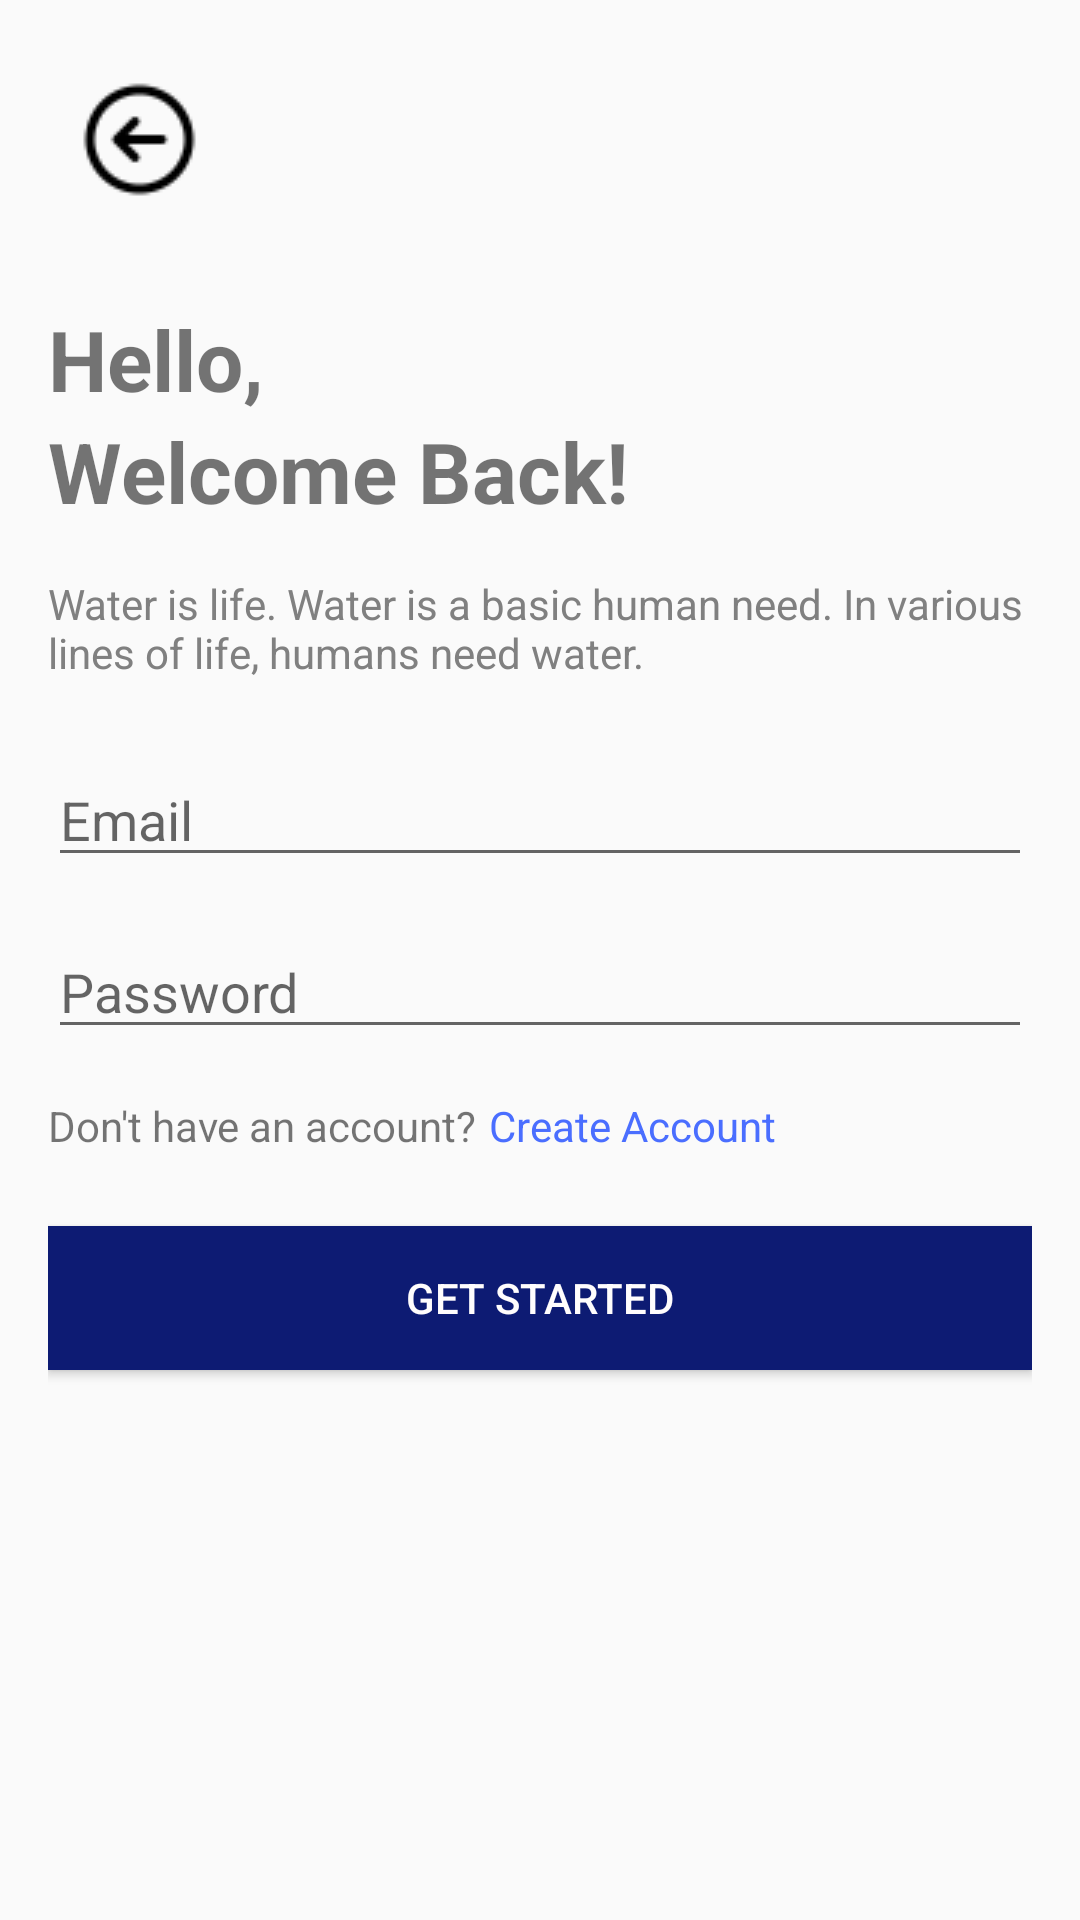

Reconstruct the res/layout file that produces this screen, plus the resources it refers to.
<!-- AndroidManifest.xml: application theme Theme.PetTradingPlatform -->
<!-- res/layout/activity_login.xml -->
<?xml version="1.0" encoding="utf-8"?>
<LinearLayout xmlns:android="http://schemas.android.com/apk/res/android"
    xmlns:tools="http://schemas.android.com/tools"
    android:layout_width="match_parent"
    android:layout_height="match_parent"
    android:orientation="vertical"
    android:padding="16dp"
    tools:context=".LoginActivity">

    <ImageButton
        android:layout_width="wrap_content"
        android:layout_height="wrap_content"
        android:background="?attr/selectableItemBackgroundBorderless"
        android:padding="8dp"
        android:src="@drawable/back_arrow"
        tools:ignore="SpeakableTextPresentCheck" />

    <TextView
        android:layout_width="wrap_content"
        android:layout_height="wrap_content"
        android:text="Hello,"
        android:textSize="28sp"
        android:textStyle="bold"
        android:layout_marginTop="24dp"/>

    <TextView
        android:layout_width="wrap_content"
        android:layout_height="wrap_content"
        android:text="Welcome Back!"
        android:textSize="28sp"
        android:textStyle="bold"
        android:layout_marginBottom="16dp"/>

    <TextView
        android:layout_width="match_parent"
        android:layout_height="wrap_content"
        android:text="Water is life. Water is a basic human need. In various lines of life, humans need water."
        android:textColor="#808080"
        android:layout_marginBottom="24dp"/>

    <EditText
        android:id="@+id/txt_email"
        android:layout_width="match_parent"
        android:layout_height="wrap_content"
        android:layout_marginBottom="16dp"
        android:hint="Email"
        android:inputType="textEmailAddress"
        tools:ignore="TouchTargetSizeCheck" />

    <EditText
        android:id="@+id/txt_password"
        android:layout_width="match_parent"
        android:layout_height="wrap_content"
        android:layout_marginBottom="16dp"
        android:hint="Password"
        android:inputType="textPassword"
        tools:ignore="TouchTargetSizeCheck" />

    <LinearLayout
        android:layout_width="match_parent"
        android:layout_height="wrap_content"
        android:orientation="horizontal">

        <TextView
            android:layout_width="wrap_content"
            android:layout_height="wrap_content"
            android:text="Don't have an account?"/>

        <TextView
            android:id="@+id/tv_create_account"
            android:layout_width="wrap_content"
            android:layout_height="wrap_content"
            android:text="Create Account"
            android:textColor="#4A6EFF"
            android:layout_marginLeft="4dp"/>
    </LinearLayout>

    <Button
        android:id="@+id/btn_login"
        android:layout_width="match_parent"
        android:layout_height="wrap_content"
        android:text="Get Started"
        android:layout_marginTop="24dp"
        android:background="#0D1B73"
        android:textColor="#FFFDFD"/>

</LinearLayout>
<!-- resources referenced by this layout -->
<resources>
  <!-- drawable back_arrow: png bitmap (drawable, 787 bytes) -->
  <style name="Theme.PetTradingPlatform" parent="Base.Theme.PetTradingPlatform" />
  <style name="Base.Theme.PetTradingPlatform" parent="Theme.AppCompat.DayNight">
  
      </style>
</resources>
